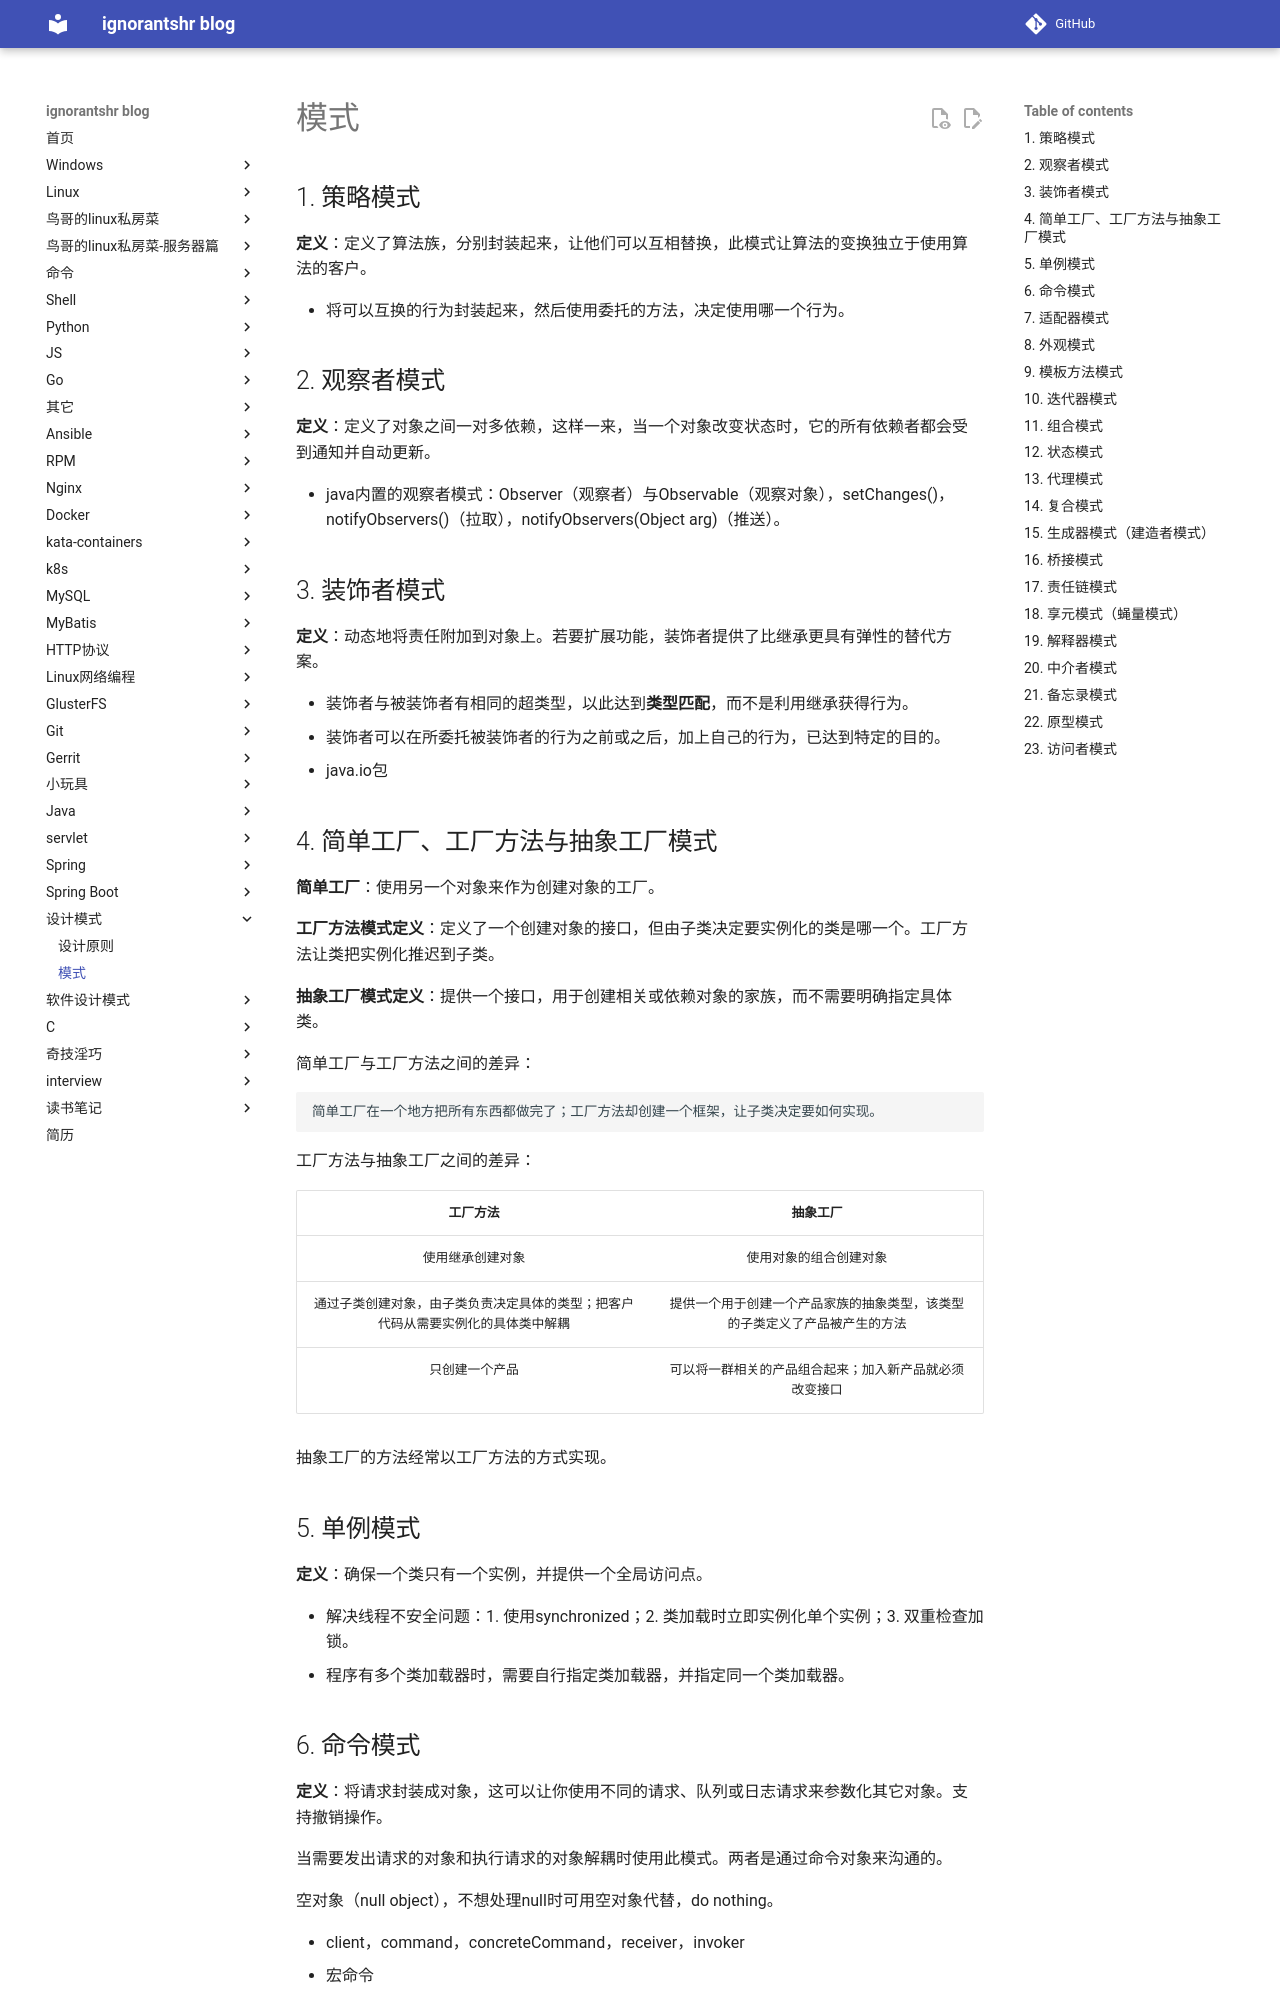

repository: ignorantshr/person-blog · page: 设计模式/模式/index.html · generator: mkdocs

## 策略模式

**定义**：定义了算法族，分别封装起来，让他们可以互相替换，此模式让算法的变换独立于使用算法的客户。

- 将可以互换的行为封装起来，然后使用委托的方法，决定使用哪一个行为。

## 观察者模式

**定义**：定义了对象之间一对多依赖，这样一来，当一个对象改变状态时，它的所有依赖者都会受到通知并自动更新。

- java内置的观察者模式：Observer（观察者）与Observable（观察对象），setChanges()，notifyObservers()（拉取），notifyObservers(Object arg)（推送）。

## 装饰者模式

**定义**：动态地将责任附加到对象上。若要扩展功能，装饰者提供了比继承更具有弹性的替代方案。

- 装饰者与被装饰者有相同的超类型，以此达到**类型匹配**，而不是利用继承获得行为。
- 装饰者可以在所委托被装饰者的行为之前或之后，加上自己的行为，已达到特定的目的。
- java.io包

## 简单工厂、工厂方法与抽象工厂模式

**简单工厂**：使用另一个对象来作为创建对象的工厂。

**工厂方法模式定义**：定义了一个创建对象的接口，但由子类决定要实例化的类是哪一个。工厂方法让类把实例化推迟到子类。

**抽象工厂模式定义**：提供一个接口，用于创建相关或依赖对象的家族，而不需要明确指定具体类。

简单工厂与工厂方法之间的差异：

```
简单工厂在一个地方把所有东西都做完了；工厂方法却创建一个框架，让子类决定要如何实现。
```

工厂方法与抽象工厂之间的差异：

|                           工厂方法                           |                           抽象工厂                           |
| :----------------------------------------------------------: | :----------------------------------------------------------: |
|                       使用继承创建对象                       |                    使用对象的组合创建对象                    |
| 通过子类创建对象，由子类负责决定具体的类型；把客户代码从需要实例化的具体类中解耦 | 提供一个用于创建一个产品家族的抽象类型，该类型的子类定义了产品被产生的方法 |
|                        只创建一个产品                        |    可以将一群相关的产品组合起来；加入新产品就必须改变接口    |

抽象工厂的方法经常以工厂方法的方式实现。
